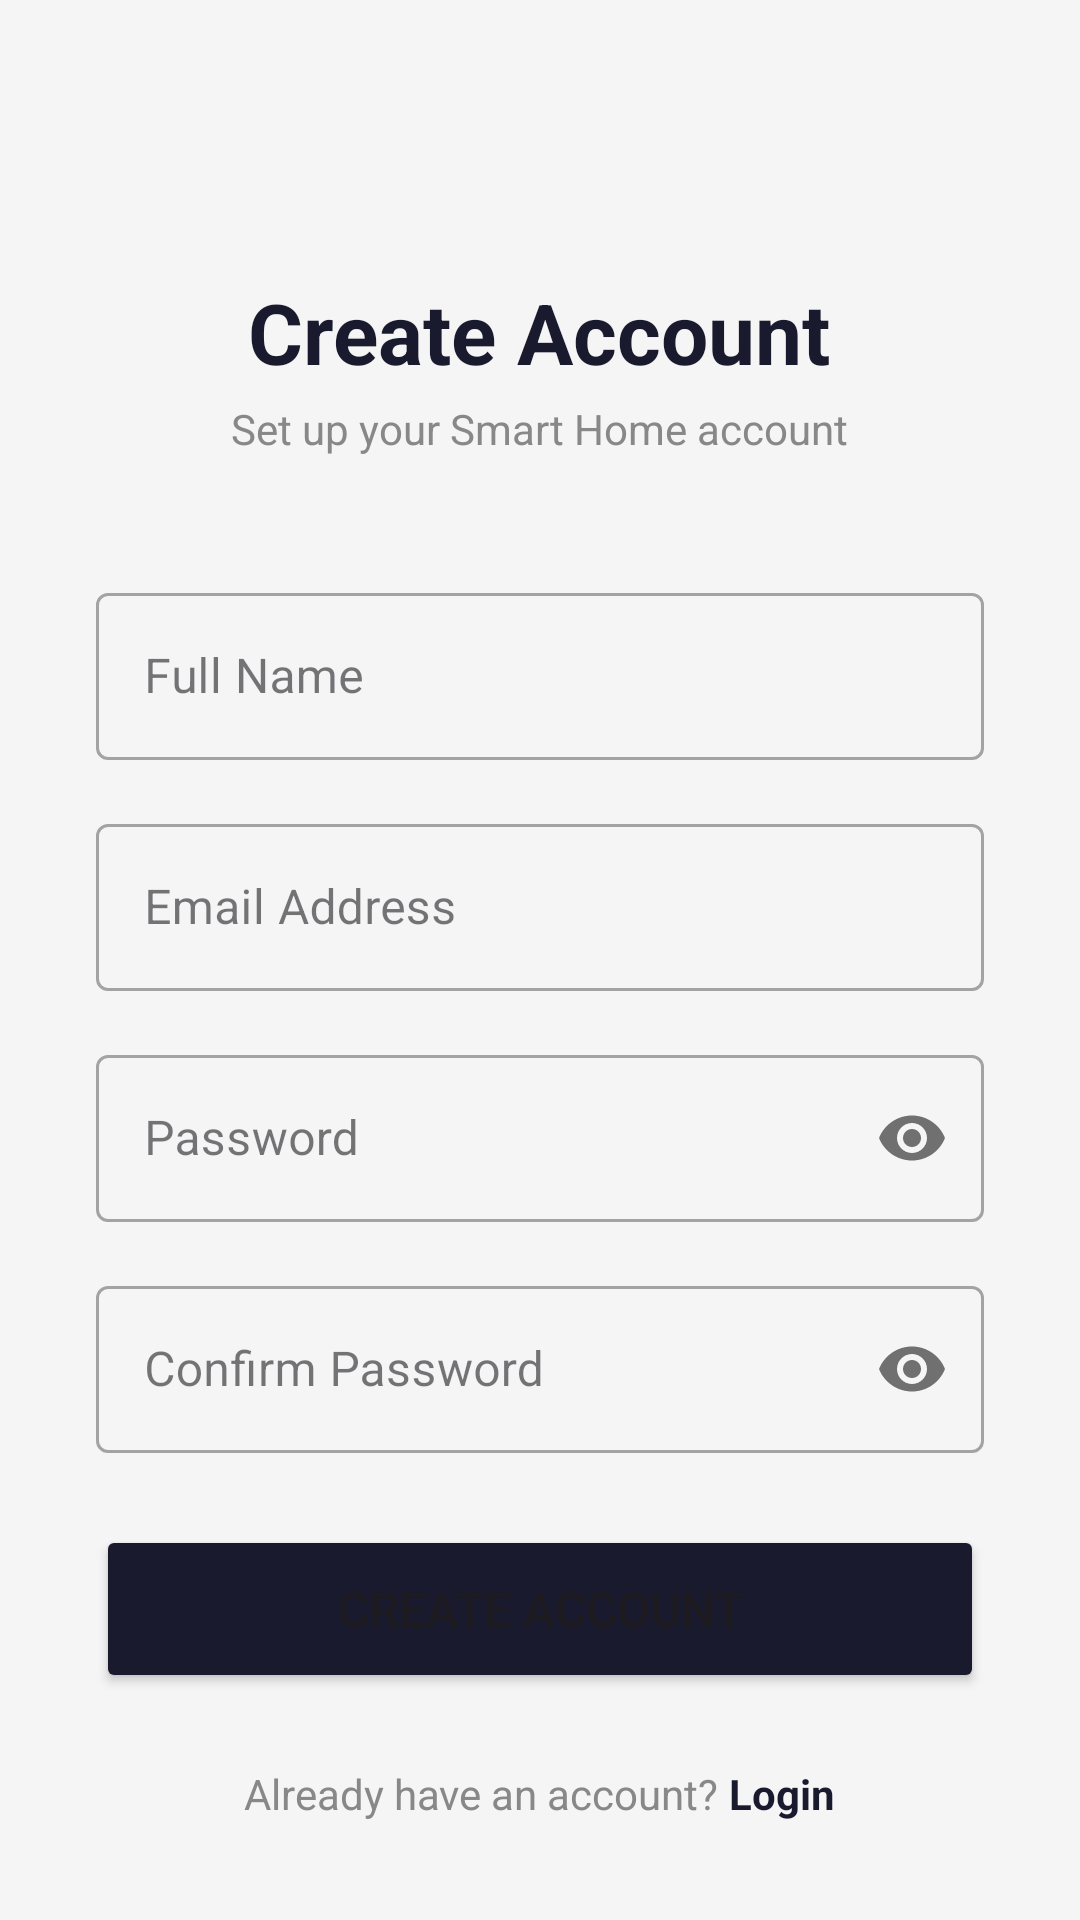

Layout XML and referenced resources for this Android screen:
<!-- AndroidManifest.xml: application theme Theme.SmartHomeControlApp -->
<!-- res/layout/activity_register.xml -->
<?xml version="1.0" encoding="utf-8"?>
<ScrollView xmlns:android="http://schemas.android.com/apk/res/android"
    xmlns:app="http://schemas.android.com/apk/res-auto"
    xmlns:tools="http://schemas.android.com/tools"
    android:id="@+id/main"
    android:layout_width="match_parent"
    android:layout_height="match_parent"
    android:background="#F5F5F5"
    android:fillViewport="true"
    tools:context=".activities.RegisterActivity">
<LinearLayout
    android:layout_width="match_parent"
    android:layout_height="wrap_content"
    android:orientation="vertical"
    android:padding="32dp"
    android:gravity="center_horizontal">
    <TextView
        android:layout_width="wrap_content"
        android:layout_height="wrap_content"
        android:text="Create Account"
        android:textSize="28sp"
        android:textStyle="bold"
        android:textColor="#1A1A2E"
        android:layout_marginTop="60dp"/>

    <TextView
        android:layout_width="wrap_content"
        android:layout_height="wrap_content"
        android:text="Set up your Smart Home account"
        android:textSize="14sp"
        android:textColor="#888888"
        android:layout_marginTop="4dp"
        android:layout_marginBottom="40dp"/>
    <com.google.android.material.textfield.TextInputLayout
        android:id="@+id/tilName"
        style="@style/Widget.MaterialComponents.TextInputLayout.OutlinedBox"
        android:layout_width="match_parent"
        android:layout_height="wrap_content"
        android:hint="Full Name">
<com.google.android.material.textfield.TextInputEditText
    android:id="@+id/etName"
    android:layout_width="match_parent"
    android:layout_height="wrap_content"
    android:inputType="textPersonName"
    android:imeOptions="actionNext"/>
    </com.google.android.material.textfield.TextInputLayout>
    <com.google.android.material.textfield.TextInputLayout
        android:id="@+id/tilEmail"
        style="@style/Widget.MaterialComponents.TextInputLayout.OutlinedBox"
        android:layout_width="match_parent"
        android:layout_height="wrap_content"
        android:hint="Email Address"
        android:layout_marginTop="16dp">

        <com.google.android.material.textfield.TextInputEditText
            android:id="@+id/etEmail"
            android:layout_width="match_parent"
            android:layout_height="wrap_content"
            android:inputType="textEmailAddress"
            android:imeOptions="actionNext"/>
    </com.google.android.material.textfield.TextInputLayout>
    <com.google.android.material.textfield.TextInputLayout
        android:id="@+id/tilPassword"
        style="@style/Widget.MaterialComponents.TextInputLayout.OutlinedBox"
        android:layout_width="match_parent"
        android:layout_height="wrap_content"
        android:hint="Password"
        android:layout_marginTop="16dp"
        app:passwordToggleEnabled="true">

        <com.google.android.material.textfield.TextInputEditText
            android:id="@+id/etPassword"
            android:layout_width="match_parent"
            android:layout_height="wrap_content"
            android:inputType="textPassword"
            android:imeOptions="actionNext"/>
    </com.google.android.material.textfield.TextInputLayout>
    <com.google.android.material.textfield.TextInputLayout
        android:id="@+id/tilConfirmPassword"
        style="@style/Widget.MaterialComponents.TextInputLayout.OutlinedBox"
        android:layout_width="match_parent"
        android:layout_height="wrap_content"
        android:hint="Confirm Password"
        android:layout_marginTop="16dp"
        app:passwordToggleEnabled="true">

        <com.google.android.material.textfield.TextInputEditText
            android:id="@+id/etConfirmPassword"
            android:layout_width="match_parent"
            android:layout_height="wrap_content"
            android:inputType="textPassword"
            android:imeOptions="actionDone"/>
    </com.google.android.material.textfield.TextInputLayout>
    <TextView
        android:id="@+id/tvError"
        android:layout_width="match_parent"
        android:layout_height="wrap_content"
        android:text=""
        android:textColor="#D32F2F"
        android:textSize="13sp"
        android:layout_marginTop="8dp"
        android:visibility="gone"/>

    <Button
        android:id="@+id/btnRegister"
        android:layout_width="match_parent"
        android:layout_height="56dp"
        android:text="Create Account"
        android:textSize="16sp"
        android:layout_marginTop="24dp"
        android:backgroundTint="#1A1A2E"/>
    <ProgressBar
        android:id="@+id/progressBar"
        android:layout_width="wrap_content"
        android:layout_height="wrap_content"
        android:layout_marginTop="12dp"
        android:visibility="gone"/>
    <LinearLayout
        android:layout_width="wrap_content"
        android:layout_height="wrap_content"
        android:orientation="horizontal"
        android:layout_marginTop="24dp">

        <TextView
            android:layout_width="wrap_content"
            android:layout_height="wrap_content"
            android:text="Already have an account? "
            android:textColor="#888888"/>

        <TextView
            android:id="@+id/tvGoToLogin"
            android:layout_width="wrap_content"
            android:layout_height="wrap_content"
            android:text="Login"
            android:textColor="#1A1A2E"
            android:textStyle="bold"
            android:clickable="true"
            android:focusable="true"/>
    </LinearLayout>
</LinearLayout>
</ScrollView>
<!-- resources referenced by this layout -->
<resources>
  <style name="Theme.SmartHomeControlApp" parent="Base.Theme.SmartHomeControlApp" />
  <style name="Base.Theme.SmartHomeControlApp" parent="Theme.Material3.DayNight.NoActionBar">
          
          
      </style>
</resources>
